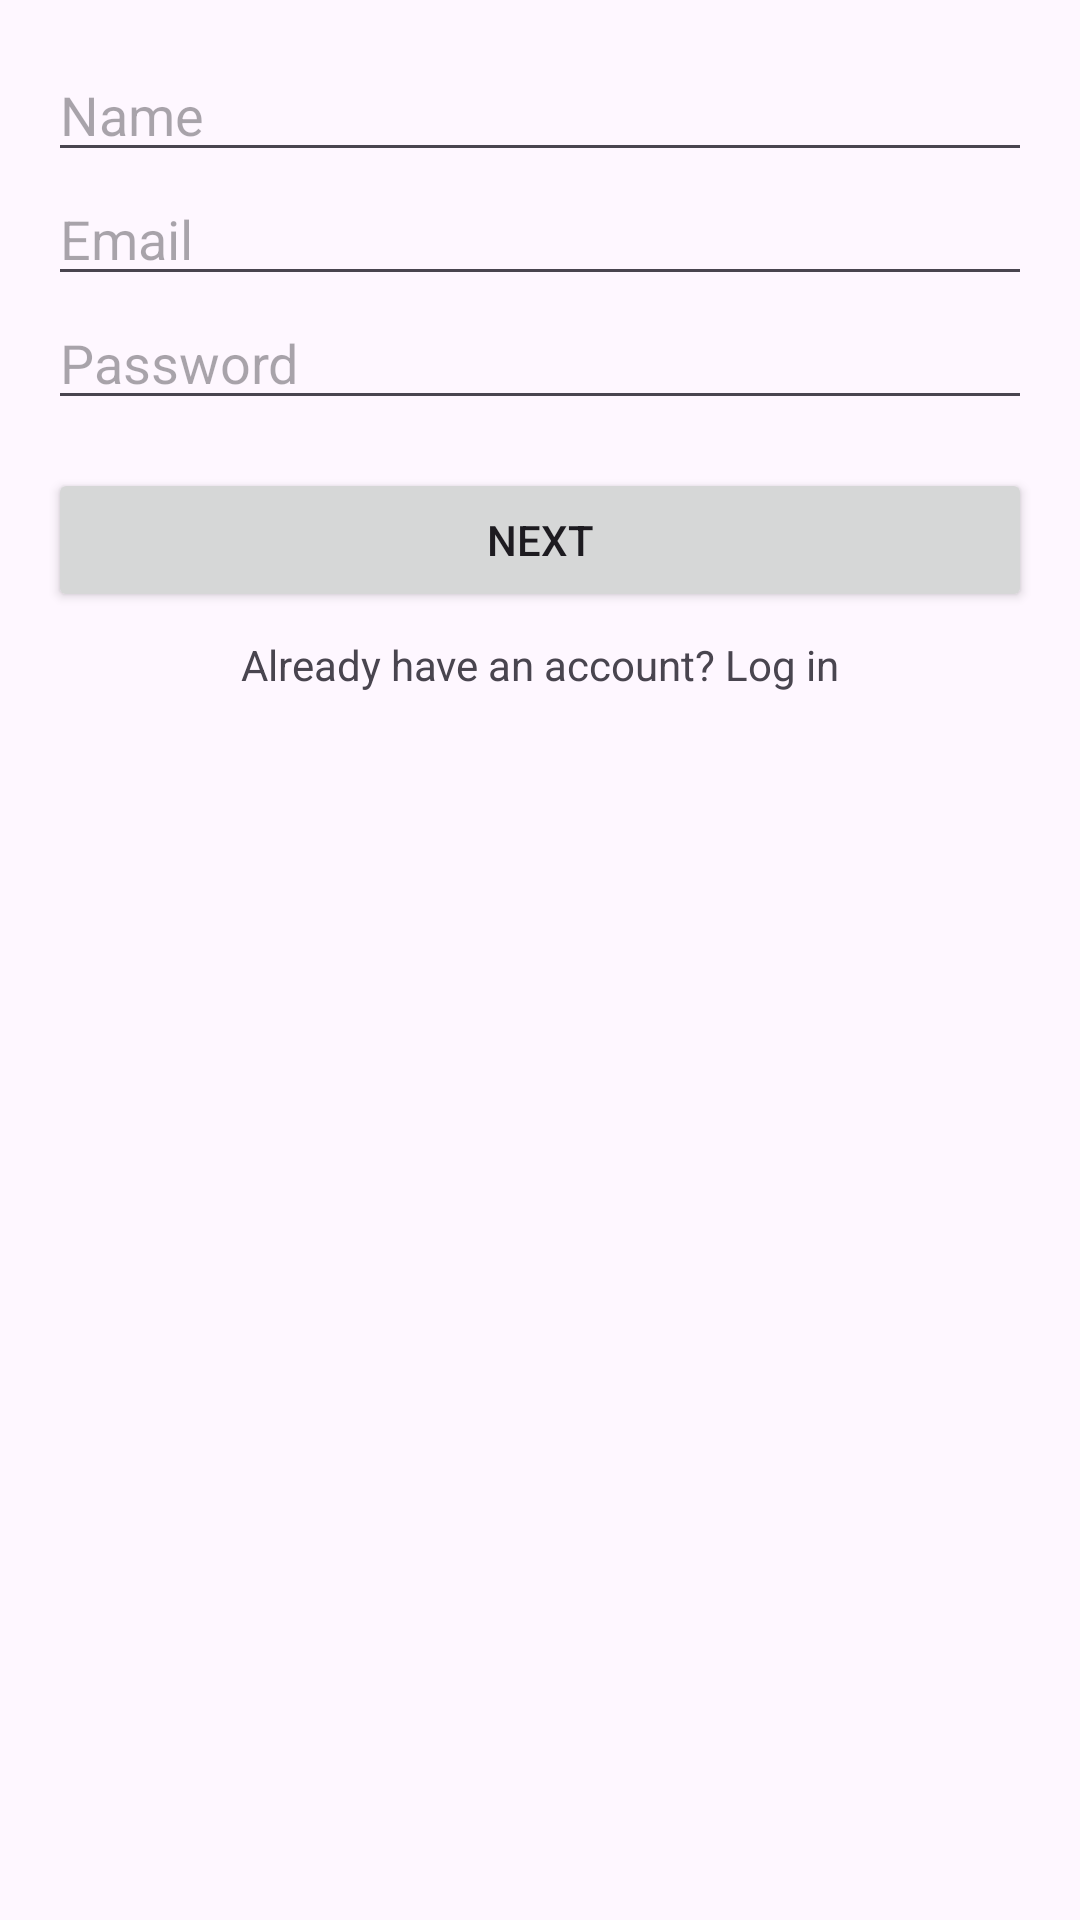

Produce the Android XML layout that renders to this screen, including the resource entries it uses.
<!-- AndroidManifest.xml: application theme Theme.CompDesign -->
<!-- res/layout/fragment_account.xml -->
<?xml version="1.0" encoding="utf-8"?>
<ScrollView xmlns:android="http://schemas.android.com/apk/res/android"
    android:layout_width="match_parent"
    android:layout_height="match_parent"
    android:padding="16dp">

    <LinearLayout
        android:orientation="vertical"
        android:layout_width="match_parent"
        android:layout_height="wrap_content">

        <EditText
            android:id="@+id/editTextName"
            android:hint="Name"
            android:inputType="textPersonName"
            android:layout_width="match_parent"
            android:layout_height="wrap_content" />

        <EditText
            android:id="@+id/editTextEmail"
            android:hint="Email"
            android:inputType="textEmailAddress"
            android:layout_width="match_parent"
            android:layout_height="wrap_content" />

        <EditText
            android:id="@+id/editTextPassword"
            android:hint="Password"
            android:inputType="textPassword"
            android:layout_width="match_parent"
            android:layout_height="wrap_content" />

        <Button
            android:id="@+id/buttonNextAccount"
            android:text="Next"
            android:layout_marginTop="16dp"
            android:layout_width="match_parent"
            android:layout_height="wrap_content" />

        <TextView
            android:text="Already have an account? Log in"
            android:layout_marginTop="8dp"
            android:gravity="center"
            android:layout_width="match_parent"
            android:layout_height="wrap_content" />
    </LinearLayout>
</ScrollView>
<!-- resources referenced by this layout -->
<resources>
  <style name="Theme.CompDesign" parent="Base.Theme.CompDesign" />
  <style name="Base.Theme.CompDesign" parent="Theme.Material3.DayNight.NoActionBar">
          
          
      </style>
</resources>
